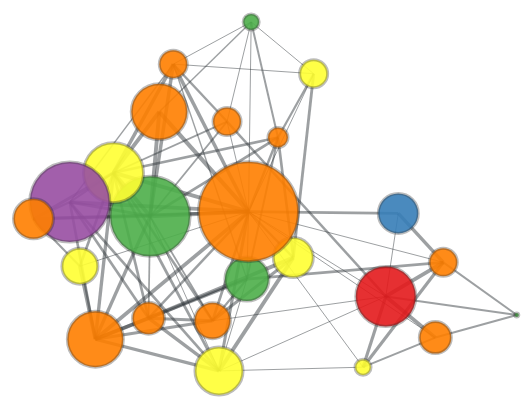
D3 v4 page, settled after 360 driven frames (6 s of simulated time); the page loaded 1 data file(s).


var colorMap={1: "#e41a1c", 2: "#377eb8",3:"#4daf4a",4: "#ffff33",5: "#984ea3",6: "#ff7f00",7: "#a65628",8: "#1b9e77",9: "#e7298a",10: "#66a61e"}
var title={1: "id"}

var svg = d3.select("svg"),
    width = +svg.attr("width"),
    height = +svg.attr("height");

var color = d3.scaleOrdinal(d3.schemeCategory20);
const forceX = d3.forceX(width / 2).strength(0.0015)
const forceY = d3.forceY(height / 2).strength(0.0015)
var simulation = d3.forceSimulation()
    .force("link", d3.forceLink().id(function(d) { return d.id; }))
    .force("charge", d3.forceManyBody().strength(-500))
    .force("center", d3.forceCenter(width / 2, height / 2))

d3.json("CS_ProjectsMaindMap.json", function(error, graph) {
  if (error) throw error;

  var link = svg.append("g")
      .attr("class", "links")
    .selectAll("line")
    .data(graph.links)
    .enter().append("line")
      .attr("stroke-width", function(d) { return Math.sqrt(d.value); });

  var node = svg.append("g")
      .attr("class", "nodes")
      
    .selectAll("circle")
       
    .data(graph.nodes)
    .enter().append("circle")
      .attr("r", function(d) { return 2*d.size; }) // Luis, aqui puedes jugar con la escala
      .attr("fill", function(d) { return colorMap[d.group]; })
  
      
      .call(d3.drag()
          .on("start", dragstarted)
          .on("drag", dragged)
          .on("end", dragended));

  node.append("title")
    .text(function(d) { return d.id; })
  




  /*node.append("title")
      .text(function(d) { return d.data.name + "\n" + format(d.value); });

  node.filter(function(d) { return !d.group; }).append("text")
      .attr("dy", "0.3em")
      .text(function(d) { return d.data.name.substring(0, d.r / 3); });

/**/

  simulation
      .nodes(graph.nodes)
      .on("tick", ticked);

  simulation.force("link")
      .links(graph.links);

  function ticked() {
    link
        .attr("x1", function(d) { return d.source.x; })
        .attr("y1", function(d) { return d.source.y; })
        .attr("x2", function(d) { return d.target.x; })
        .attr("y2", function(d) { return d.target.y; });

    node
        .attr("cx", function(d) { return d.x; })
        .attr("cy", function(d) { return d.y; });
  }
});

function dragstarted(d) {
  if (!d3.event.active) simulation.alphaTarget(0.3).restart();
  d.fx = d.x;
  d.fy = d.y;
}

function dragged(d) {
  d.fx = d3.event.x;
  d.fy = d3.event.y;
}

function dragended(d) {
  if (!d3.event.active) simulation.alphaTarget(0);
  d.fx = null;
  d.fy = null;
}



### data: CS_ProjectsMaindMap.json
{
 "nodes": [
  {
   "id": "LivingLine (Sh)",
   "name": "LivingLine (Sh)",
   "group": 1,
   "size": 15,
   "color": 1
  },
  {
   "id": "Housing (Aa)",
   "group": 2,
   "size": 10,
   "color": 2
  },
  {
   "id": "SmartSquare (Ha)",
   "group": 3,
   "size": 1,
   "color": 3
  },
  {
   "id": "Grasbourg (Ha)",
   "group": 3,
   "size": 20,
   "color": 3
  },
  {
   "id": "AltonaPort (Ha)",
   "group": 3,
   "size": 11,
   "color": 3
  },
  {
   "id": "DYPASCloud (Ha)",
   "group": 3,
   "size": 4,
   "color": 3
  },
  {
   "id": "ShoppingVivand (An)",
   "group": 4,
   "size": 4,
   "color": 4
  },
  {
   "id": "EscaldesTable (An)",
   "group": 4,
   "size": 15,
   "color": 4
  },
  "... 16 more items"
 ],
 "links": [
  {
   "source": "LivingLine (Sh)",
   "target": "Housing (Aa)",
   "value": 1
  },
  {
   "source": "LivingLine (Sh)",
   "target": "SmartSquare (Ha)",
   "value": 4
  },
  {
   "source": "LivingLine (Sh)",
   "target": "ShoppingVivand (An)",
   "value": 10
  },
  {
   "source": "Grasbourg (Ha)",
   "target": "EscaldesTable (An)",
   "value": 15
  },
  {
   "source": "Grasbourg (Ha)",
   "target": "Cooper-H (NY)",
   "value": 9
  },
  {
   "source": "Grasbourg (Ha)",
   "target": "CityScope (RD)",
   "value": 15
  },
  {
   "source": "CityScope (RD)",
   "target": "LivingLine (Sh)",
   "value": 1
  },
  {
   "source": "CityScope (RD)",
   "target": "Housing (Aa)",
   "value": 7
  },
  "... 82 more items"
 ]
}